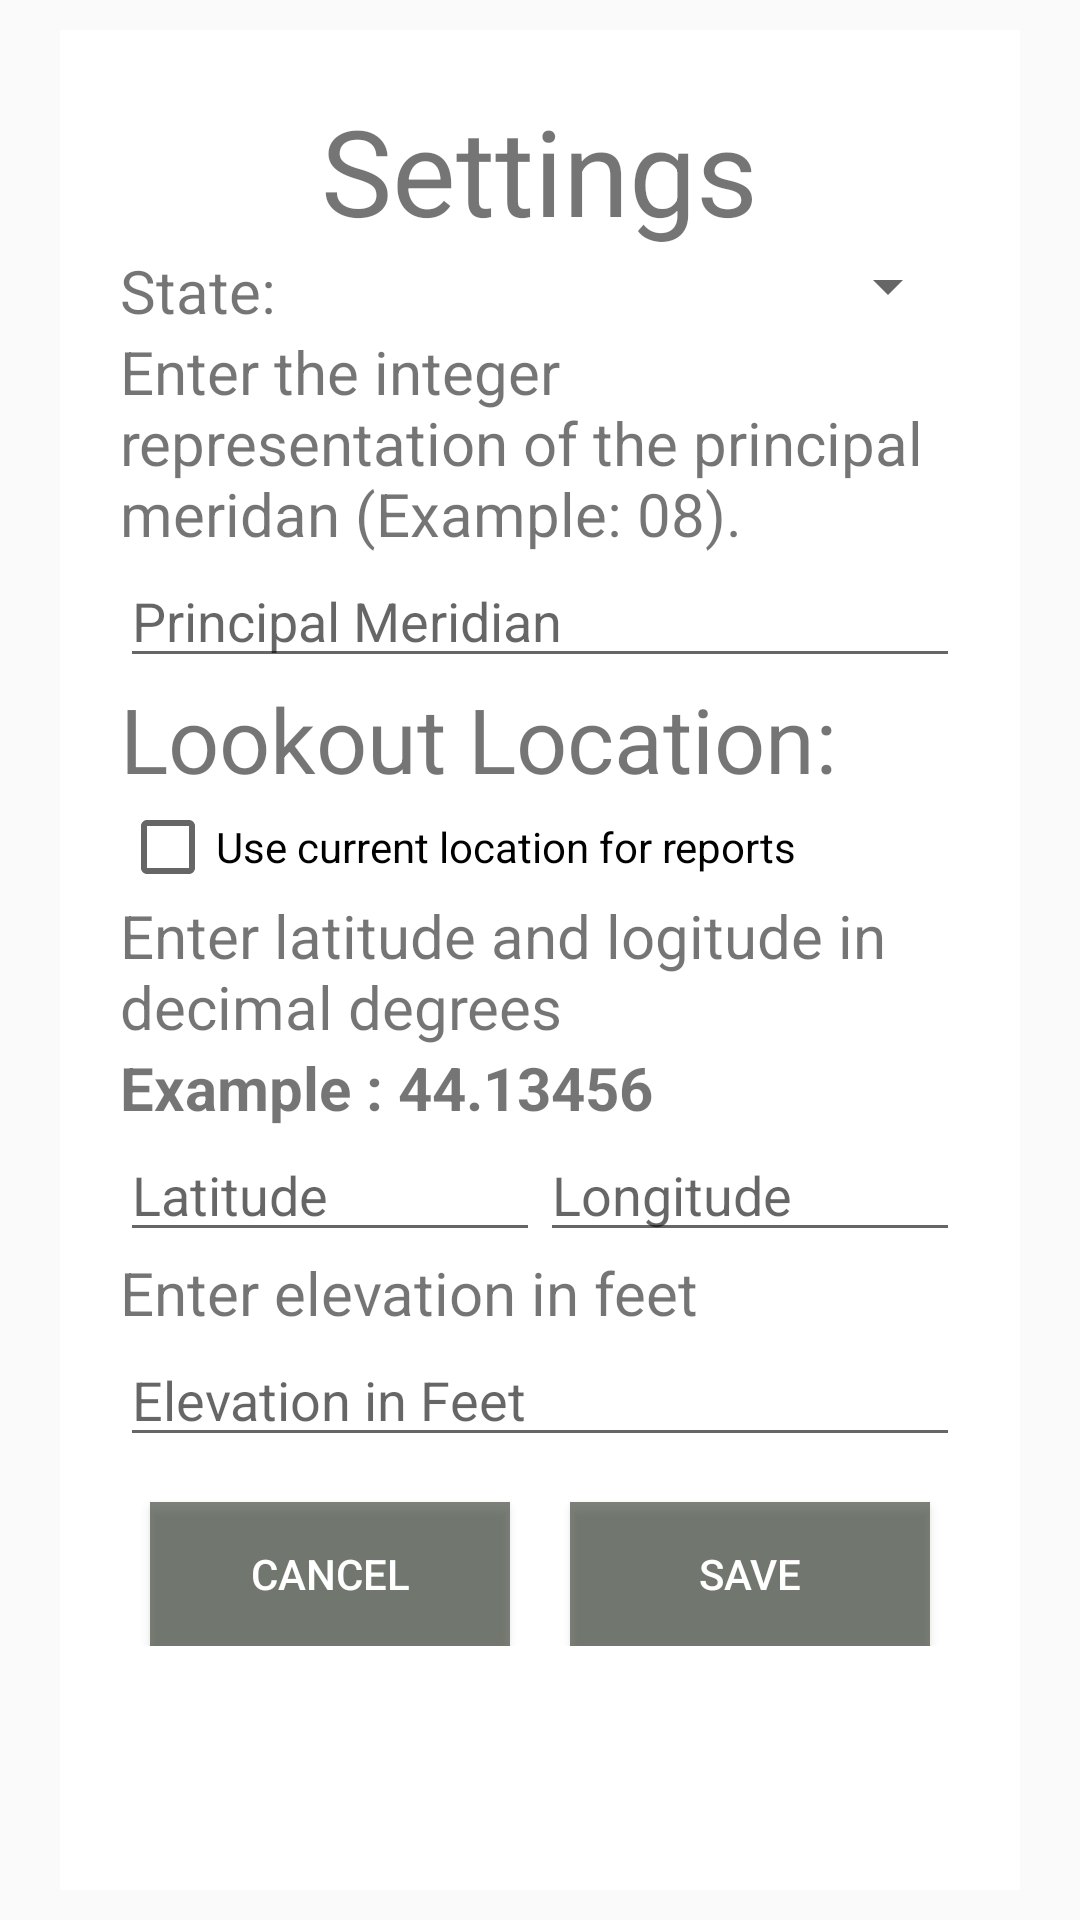

Reconstruct the res/layout file that produces this screen, plus the resources it refers to.
<!-- AndroidManifest.xml: application theme AppTheme -->
<!-- res/layout/fragment_settings_dialog.xml -->
<FrameLayout xmlns:android="http://schemas.android.com/apk/res/android"
    xmlns:tools="http://schemas.android.com/tools" android:layout_width="match_parent"
    android:layout_height="wrap_content"
    android:layout_gravity="center"
    android:paddingLeft="10dp"
    android:paddingRight="10dp"
    android:paddingTop="0dp"
    android:paddingBottom="0dp"
    android:windowSoftInputMode="adjustResize|stateHidden"
    android:isScrollContainer="true"
    android:elevation="10dp"
    tools:context="hinzehaley.com.lookouthelper.DialogFragments.SettingsDialog">


    <LinearLayout
        android:layout_width="match_parent"
        android:orientation="vertical"
        android:background="@color/white"
        android:padding="10dp"
        android:paddingBottom="0dp"
        android:layout_margin="10dp"
        android:layout_marginBottom="0dp"
        android:layout_height="match_parent">
        


    <ScrollView
        android:layout_width="match_parent"
        android:fillViewport="true"
        android:scrollbarAlwaysDrawVerticalTrack="true"
        android:layout_height="match_parent">

    <LinearLayout
        android:id="@+id/main_layout"
        android:layout_width="match_parent"
        android:orientation="vertical"
        android:clickable="true"
        android:focusableInTouchMode="true"
        android:padding="10dp"
        android:paddingBottom="0dp"
        android:layout_marginBottom="0dp"
        android:layout_height="wrap_content">

        <TextView
            android:layout_width="wrap_content"
            android:text="Settings"
            android:gravity="center_horizontal"
            android:layout_gravity="center_horizontal"
            android:textSize="40dp"
            android:layout_height="wrap_content" />

        <LinearLayout
            android:layout_width="match_parent"
            android:orientation="horizontal"
            android:layout_height="wrap_content">

            <TextView
                android:text="State: "
                android:textSize="20dp"
                android:layout_width="wrap_content"
                android:layout_height="wrap_content" />

            <Spinner
                android:id="@+id/spinner_state"
                android:layout_width="fill_parent"
                android:layout_height="wrap_content"/>

        </LinearLayout>


        <TextView
            android:text="Enter the integer representation of the principal meridan (Example: 08)."
            android:textSize="20dp"
            android:layout_width="match_parent"
            android:layout_height="wrap_content" />

            <EditText
                android:id="@+id/et_meridian"
                android:inputType="numberDecimal"
                android:hint="Principal Meridian"
                android:layout_width="fill_parent"
                android:layout_height="wrap_content"
                android:imeOptions="actionNext"/>

        <TextView
            android:text="Lookout Location: "
            android:textSize="30dp"
            android:layout_width="wrap_content"
            android:layout_height="wrap_content" />

        <CheckBox
            android:id="@+id/checkbox_use_location"
            android:text="@string/get_my_location"
            android:layout_width="wrap_content"
            android:layout_height="wrap_content" />

        <LinearLayout
            android:id="@+id/layout_lookout_info"
            android:layout_width="wrap_content"
            android:orientation="vertical"
            android:layout_height="wrap_content">

        <TextView
            android:text="Enter latitude and logitude in decimal degrees"
            android:textSize="20dp"
            android:layout_width="match_parent"
            android:layout_height="wrap_content" />

        <TextView
            android:text="Example : 44.13456"
            android:textSize="20dp"
            android:textStyle="bold"
            android:layout_width="match_parent"
            android:layout_height="wrap_content" />


            <LinearLayout
                android:layout_width="fill_parent"
                android:orientation="horizontal"
                android:weightSum="2"
                android:layout_height="wrap_content">

            <EditText
                android:id="@+id/et_lookout_lat"
                android:layout_width="0dp"
                android:layout_weight="1"
                android:hint="Latitude"
                android:inputType="numberDecimal|numberSigned"
                android:imeOptions="actionNext"
                android:layout_height="wrap_content" />

                <EditText
                    android:id="@+id/et_lookout_lon"
                    android:layout_width="0dp"
                    android:layout_weight="1"
                    android:imeOptions="actionNext"
                    android:inputType="numberDecimal|numberSigned"
                    android:hint="Longitude"
                    android:layout_height="wrap_content" />



            </LinearLayout>

        <TextView
            android:text="Enter elevation in feet"
            android:textSize="20dp"
            android:layout_width="match_parent"
            android:layout_height="wrap_content" />

        <EditText
            android:id="@+id/et_lookout_elevation"
            android:layout_width="match_parent"
            android:hint="Elevation in Feet"
            android:imeOptions="actionDone"
            android:inputType="numberDecimal"
            android:layout_height="wrap_content" />

        </LinearLayout>

        <LinearLayout
            android:layout_width="match_parent"
            android:orientation="horizontal"
            android:weightSum="2"
            android:layout_height="wrap_content">


            <Button
                android:id="@+id/btn_cancel_settings"
                android:layout_width="0dp"
                android:layout_weight="1"
                android:text="Cancel"
                android:layout_marginLeft="10dp"
                android:layout_marginRight="10dp"
                android:layout_marginTop="15dp"
                android:background="@color/transparent_colorPrimaryDark"
                android:textColor="@color/white"
                android:layout_height="wrap_content" />


        <Button
            android:id="@+id/btn_save_settings"
            android:layout_width="0dp"
            android:layout_weight="1"
            android:padding="5dp"
            android:layout_marginLeft="10dp"
            android:layout_marginRight="10dp"
            android:layout_marginTop="15dp"
            android:background="@color/transparent_colorPrimaryDark"
            android:textColor="@color/white"
            android:text="SAVE"
            android:layout_height="wrap_content" />

        </LinearLayout>


    </LinearLayout>



    </ScrollView>
        </LinearLayout>




</FrameLayout>
<!-- resources referenced by this layout -->
<resources>
  <color name="transparent_colorPrimaryDark">#99293223</color>
  <color name="white">#FFFFFF</color>
  <string name="get_my_location">Use current location for reports</string>
  <style name="AppTheme" parent="Theme.AppCompat.Light.DarkActionBar">
          
          <item name="colorPrimary">@color/colorPrimary</item>
          <item name="colorPrimaryDark">@color/colorPrimaryDark</item>
          <item name="colorAccent">@color/colorAccent</item>
      </style>
  <color name="colorPrimary">#3C4933</color>
  <color name="colorPrimaryDark">#293223</color>
  <color name="colorAccent">#FF6645</color>
</resources>
